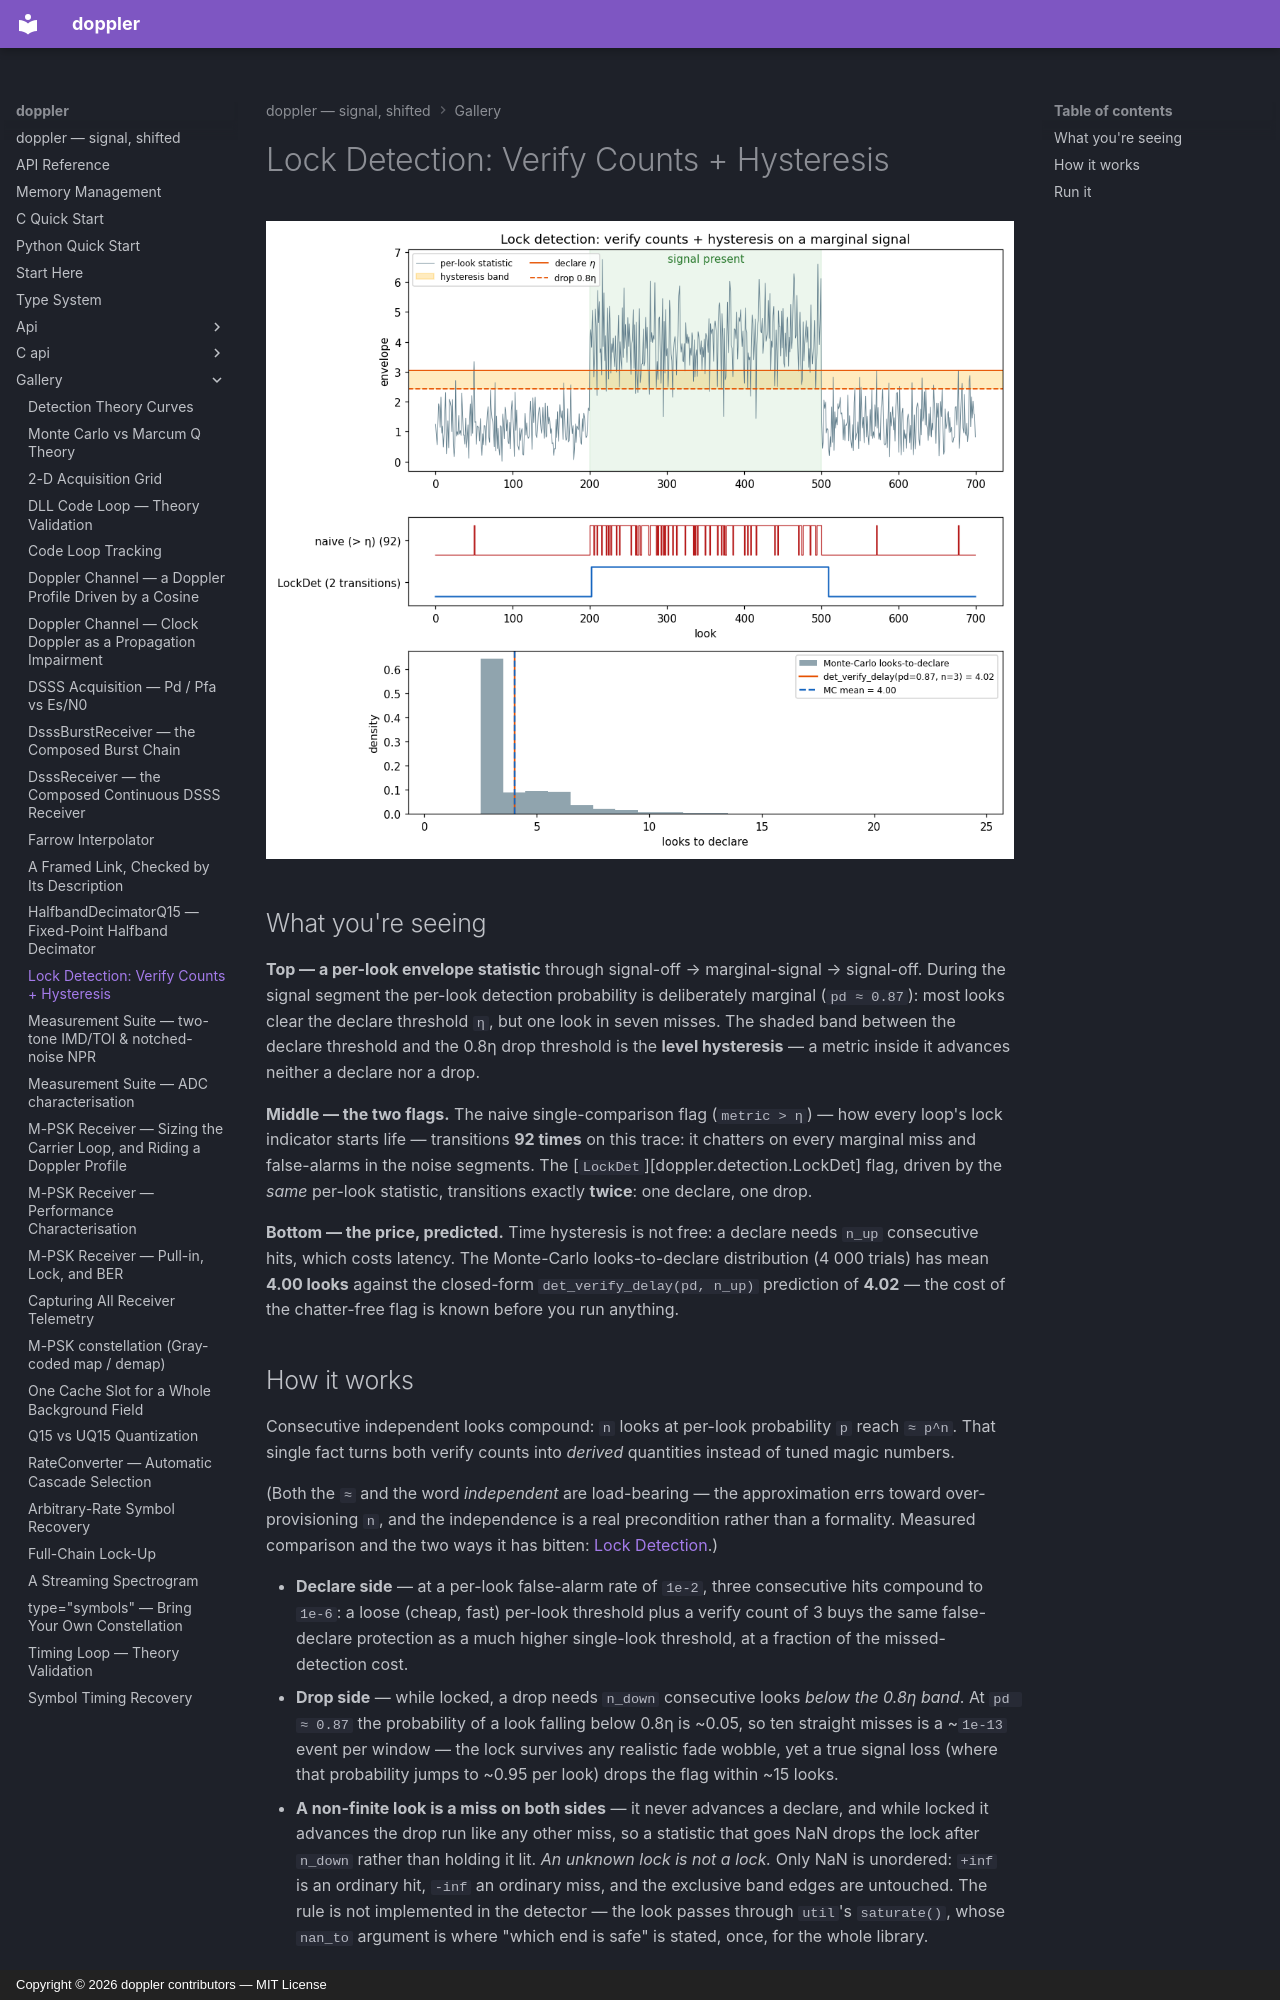

repository: doppler-dsp/doppler · page: gallery/lockdet/index.html · generator: mkdocs · copyright: Copyright © 2026 doppler contributors — MIT License

---
description: "level + time hysteresis vs. a naive comparator on a marginal signal."
---

# Lock Detection: Verify Counts + Hysteresis

![LockDet vs naive comparator on a marginal signal](../assets/lockdet_demo.png)

## What you're seeing

**Top — a per-look envelope statistic** through signal-off →
marginal-signal → signal-off. During the signal segment the per-look
detection probability is deliberately marginal (`pd ≈ 0.87`): most
looks clear the declare threshold `η`, but one look in seven misses.
The shaded band between the declare threshold and the 0.8η drop
threshold is the **level hysteresis** — a metric inside it advances
neither a declare nor a drop.

**Middle — the two flags.** The naive single-comparison flag
(`metric > η`) — how every loop's lock indicator starts life —
transitions **92 times** on this trace: it chatters on every marginal
miss and false-alarms in the noise segments. The
[`LockDet`][doppler.detection.LockDet] flag,
driven by the *same* per-look statistic, transitions exactly
**twice**: one declare, one drop.

**Bottom — the price, predicted.** Time hysteresis is not free: a
declare needs `n_up` consecutive hits, which costs latency. The
Monte-Carlo looks-to-declare distribution (4 000 trials) has mean
**4.00 looks** against the closed-form
`det_verify_delay(pd, n_up)` prediction of **4.02** — the cost of the
chatter-free flag is known before you run anything.
